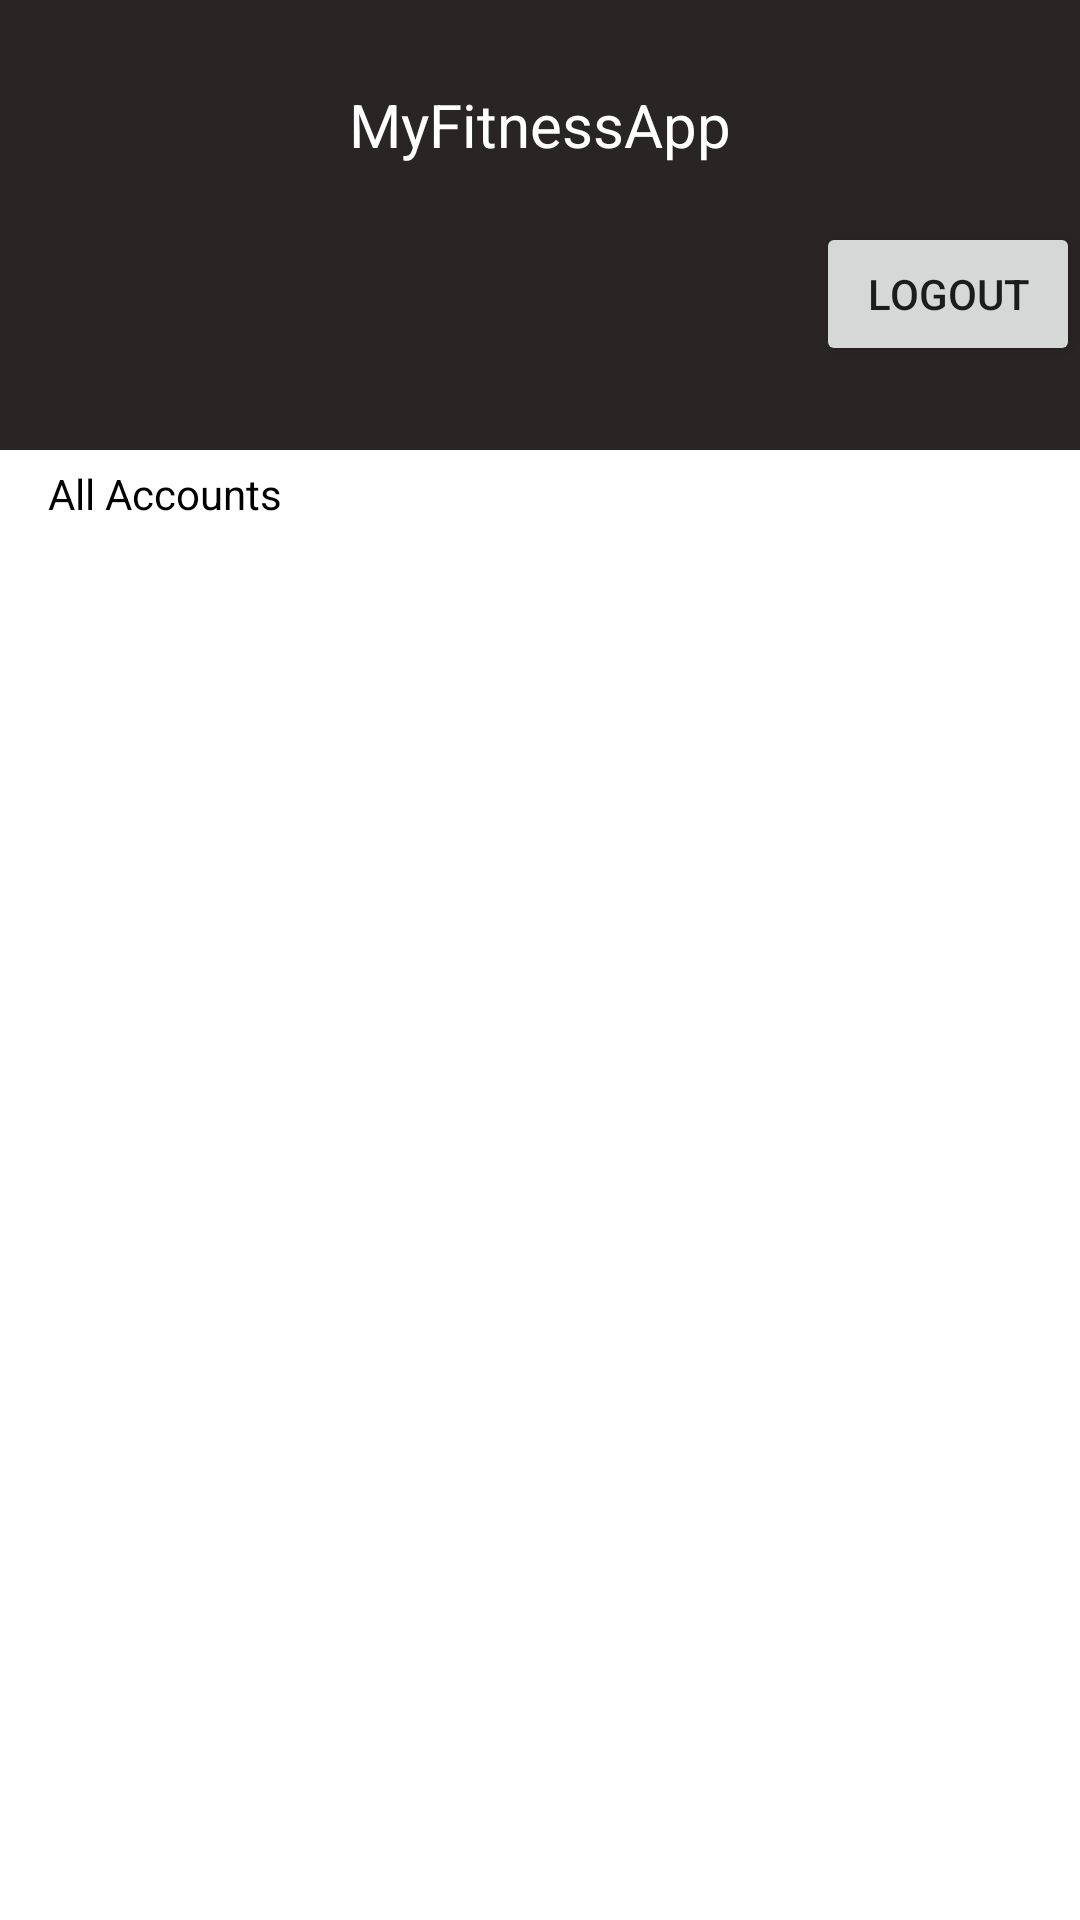

Here is an Android app screen rendered from its layout file. Give the layout XML and the strings, colors and styles it references.
<!-- AndroidManifest.xml: application theme Theme.MyFitnessApp -->
<!-- res/layout/activity_users_list.xml -->
<?xml version="1.0" encoding="utf-8"?>
<LinearLayout xmlns:android="http://schemas.android.com/apk/res/android"
    android:layout_width="match_parent"
    android:layout_height="match_parent"
    android:orientation="vertical">

    <androidx.appcompat.widget.LinearLayoutCompat
        android:layout_width="match_parent"
        android:layout_height="150dp"
        android:background="@color/colorPrimary"
        android:gravity="center"
        android:orientation="vertical">

        <androidx.appcompat.widget.AppCompatTextView
            android:layout_width="wrap_content"
            android:layout_height="wrap_content"
            android:textColor="@color/white"
            android:text="MyFitnessApp"
            android:textSize="20sp" />

        <androidx.appcompat.widget.AppCompatTextView
            android:id="@+id/textViewName"
            android:layout_width="wrap_content"
            android:layout_height="wrap_content"
            android:textColor="@color/white"/>

        <Button
            android:id="@+id/logoutBtn"
            android:text="Logout"
            android:layout_width="wrap_content"
            android:layout_height="wrap_content"
            android:layout_gravity="bottom|end"/>

    </androidx.appcompat.widget.LinearLayoutCompat>

    <androidx.appcompat.widget.AppCompatTextView
        android:layout_width="wrap_content"
        android:layout_height="wrap_content"
        android:paddingBottom="5dp"
        android:paddingLeft="16dp"
        android:paddingTop="5dp"
        android:text="@string/text_accounts"
        android:textColor="@android:color/black" />

    <androidx.recyclerview.widget.RecyclerView
        android:id="@+id/recyclerViewUsers"
        android:layout_width="match_parent"
        android:layout_height="match_parent" />

</LinearLayout>
<!-- resources referenced by this layout -->
<resources>
  <color name="colorPrimary">#292525</color>
  <color name="white">#FFFFFFFF</color>
  <string name="text_accounts">All Accounts</string>
  <style name="Theme.MyFitnessApp" parent="Theme.MaterialComponents.DayNight.DarkActionBar">
          
          <item name="colorPrimary">@color/purple_500</item>
          <item name="colorPrimaryVariant">@color/purple_700</item>
          <item name="colorOnPrimary">@color/white</item>
          
          <item name="colorSecondary">@color/teal_200</item>
          <item name="colorSecondaryVariant">@color/teal_700</item>
          <item name="colorOnSecondary">@color/black</item>
          
          <item name="android:statusBarColor" tools:targetApi="l">?attr/colorPrimaryVariant</item>
          
      </style>
  <color name="purple_500">#FF6200EE</color>
  <color name="purple_700">#FF3700B3</color>
  <color name="teal_200">#FF03DAC5</color>
  <color name="teal_700">#FF018786</color>
  <color name="black">#FF000000</color>
</resources>
